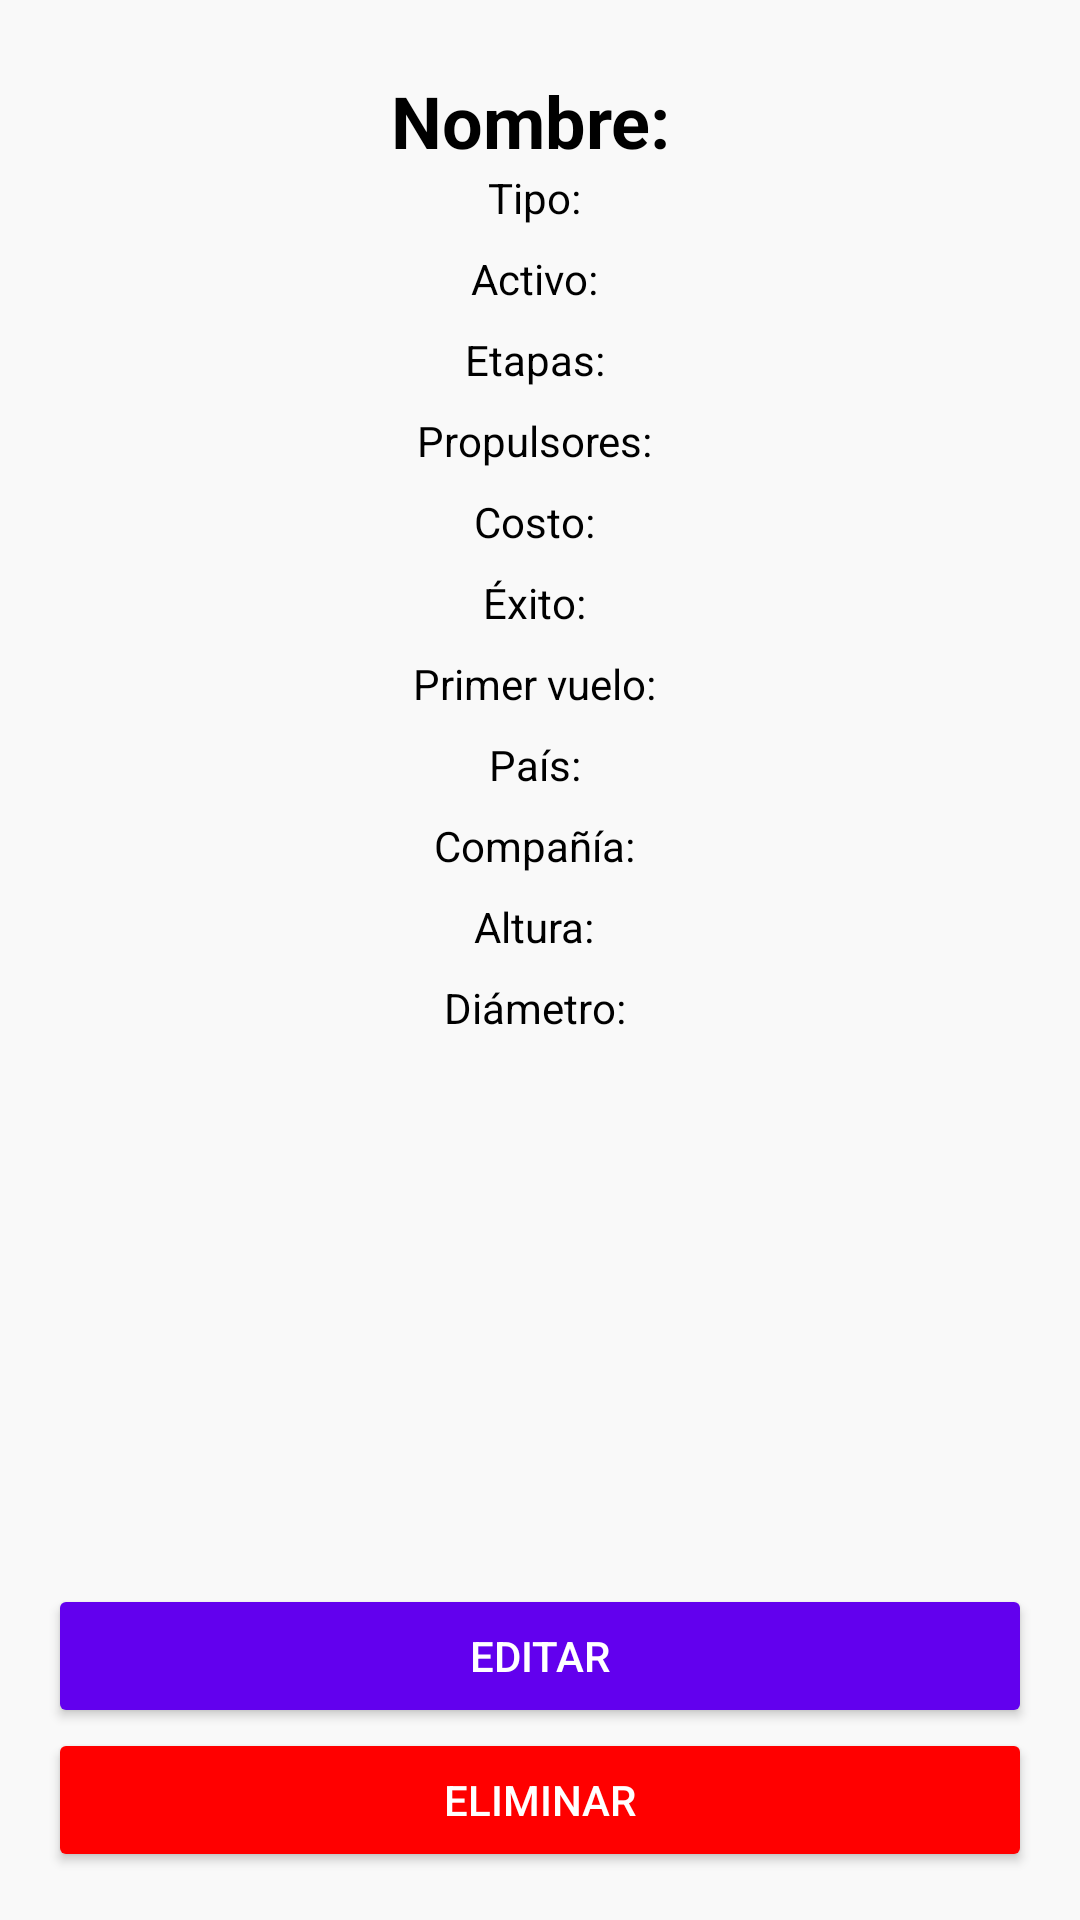

Reconstruct the res/layout file that produces this screen, plus the resources it refers to.
<!-- AndroidManifest.xml: application theme Theme.ICB0007UF1PR01robertoanton -->
<!-- res/layout/fragment_rocket_detail.xml -->
<?xml version="1.0" encoding="utf-8"?>
<androidx.constraintlayout.widget.ConstraintLayout
    xmlns:android="http://schemas.android.com/apk/res/android"
    xmlns:app="http://schemas.android.com/apk/res-auto"
    android:layout_width="match_parent"
    android:layout_height="match_parent"
    android:padding="16dp">

    
    <TextView
        android:id="@+id/textViewRocketName"
        android:layout_width="wrap_content"
        android:layout_height="wrap_content"
        android:text="Nombre: "
        android:textSize="24sp"
        android:textStyle="bold"
        android:layout_marginBottom="16dp"
        android:layout_marginTop="8dp"
        android:layout_gravity="center_horizontal"
        android:textColor="#000000"
        app:layout_constraintTop_toTopOf="parent"
        app:layout_constraintStart_toStartOf="parent"
        app:layout_constraintEnd_toEndOf="parent" />

    
    <ScrollView
        android:id="@+id/scrollViewRocketDetails"
        android:layout_width="0dp"
        android:layout_height="0dp"
        app:layout_constraintTop_toBottomOf="@id/textViewRocketName"
        app:layout_constraintBottom_toTopOf="@id/buttonEditRocket"
        app:layout_constraintStart_toStartOf="parent"
        app:layout_constraintEnd_toEndOf="parent">

        <LinearLayout
            android:layout_width="match_parent"
            android:layout_height="wrap_content"
            android:orientation="vertical"
            android:gravity="center_horizontal">

            <TextView
                android:id="@+id/textViewRocketType"
                android:layout_width="wrap_content"
                android:layout_height="wrap_content"
                android:text="Tipo: "
                android:layout_marginBottom="8dp" />

            <TextView
                android:id="@+id/textViewRocketActive"
                android:layout_width="wrap_content"
                android:layout_height="wrap_content"
                android:text="Activo: "
                android:layout_marginBottom="8dp" />

            <TextView
                android:id="@+id/textViewRocketStages"
                android:layout_width="wrap_content"
                android:layout_height="wrap_content"
                android:text="Etapas: "
                android:layout_marginBottom="8dp" />

            <TextView
                android:id="@+id/textViewRocketBoosters"
                android:layout_width="wrap_content"
                android:layout_height="wrap_content"
                android:text="Propulsores: "
                android:layout_marginBottom="8dp" />

            <TextView
                android:id="@+id/textViewRocketCost"
                android:layout_width="wrap_content"
                android:layout_height="wrap_content"
                android:text="Costo: "
                android:layout_marginBottom="8dp" />

            <TextView
                android:id="@+id/textViewRocketSuccessRate"
                android:layout_width="wrap_content"
                android:layout_height="wrap_content"
                android:text="Éxito: "
                android:layout_marginBottom="8dp" />

            <TextView
                android:id="@+id/textViewRocketFirstFlight"
                android:layout_width="wrap_content"
                android:layout_height="wrap_content"
                android:text="Primer vuelo: "
                android:layout_marginBottom="8dp" />

            <TextView
                android:id="@+id/textViewRocketCountry"
                android:layout_width="wrap_content"
                android:layout_height="wrap_content"
                android:text="País: "
                android:layout_marginBottom="8dp" />

            <TextView
                android:id="@+id/textViewRocketCompany"
                android:layout_width="wrap_content"
                android:layout_height="wrap_content"
                android:text="Compañía: "
                android:layout_marginBottom="8dp" />

            <TextView
                android:id="@+id/textViewRocketHeight"
                android:layout_width="wrap_content"
                android:layout_height="wrap_content"
                android:text="Altura: "
                android:layout_marginBottom="8dp" />

            <TextView
                android:id="@+id/textViewRocketDiameter"
                android:layout_width="wrap_content"
                android:layout_height="wrap_content"
                android:text="Diámetro: "
                android:layout_marginBottom="8dp" />
        </LinearLayout>
    </ScrollView>

    
    <Button
        android:id="@+id/buttonEditRocket"
        android:layout_width="0dp"
        android:layout_height="wrap_content"
        android:text="Editar"
        android:layout_marginTop="16dp"
        android:backgroundTint="#6200EE"
        android:textColor="#FFFFFF"
        app:layout_constraintStart_toStartOf="parent"
        app:layout_constraintEnd_toEndOf="parent"
        app:layout_constraintBottom_toTopOf="@id/buttonDeleteRocket" />

    
    <Button
        android:id="@+id/buttonDeleteRocket"
        android:layout_width="0dp"
        android:layout_height="wrap_content"
        android:text="Eliminar"
        android:layout_marginTop="8dp"
        android:backgroundTint="#FF0000"
        android:textColor="#FFFFFF"
        app:layout_constraintStart_toStartOf="parent"
        app:layout_constraintEnd_toEndOf="parent"
        app:layout_constraintBottom_toBottomOf="parent" />
</androidx.constraintlayout.widget.ConstraintLayout>
<!-- resources referenced by this layout -->
<resources>
  <style name="Theme.ICB0007UF1PR01robertoanton" parent="Base.Theme.ICB0007UF1PR01robertoanton" />
  <style name="Base.Theme.ICB0007UF1PR01robertoanton" parent="Theme.Material3.DayNight.NoActionBar">
  
          
          <item name="colorPrimary">@color/light_primary</item>
          <item name="colorSecondary">@color/light_secondary</item>
          <item name="android:windowBackground">@color/light_background</item>
          <item name="android:textColorPrimary">@color/light_text</item>
          <item name="android:textColor">@color/black</item>
  
          
          <item name="colorBackground">@color/light_background</item>
          <item name="colorButtonBackground">@color/button_background</item>
          <item name="colorButtonText">@color/button_text</item>
          <item name="colorDetailBackground">@color/dark_green_background</item>
  
          
          <item name="android:popupMenuStyle">@style/CustomPopupMenuStyle</item>
          <item name="popupMenuStyle">@style/CustomPopupMenuStyle</item>
      </style>
  <color name="light_primary">#6200EE</color>
  <color name="light_secondary">#3700B3</color>
  <color name="light_background">#F9F9F9</color>
  <color name="light_text">#000000</color>
  <color name="black">#FF000000</color>
  <color name="button_background">#03DAC5</color>
  <color name="button_text">#FFFFFF</color>
  <color name="dark_green_background">#1E6F1E</color>
  <style name="CustomPopupMenuStyle" parent="Widget.AppCompat.PopupMenu">
          <item name="android:background">@color/white</item> 
          <item name="android:textColor">@color/black</item> 
      </style>
  <color name="white">#FFFFFFFF</color>
</resources>
